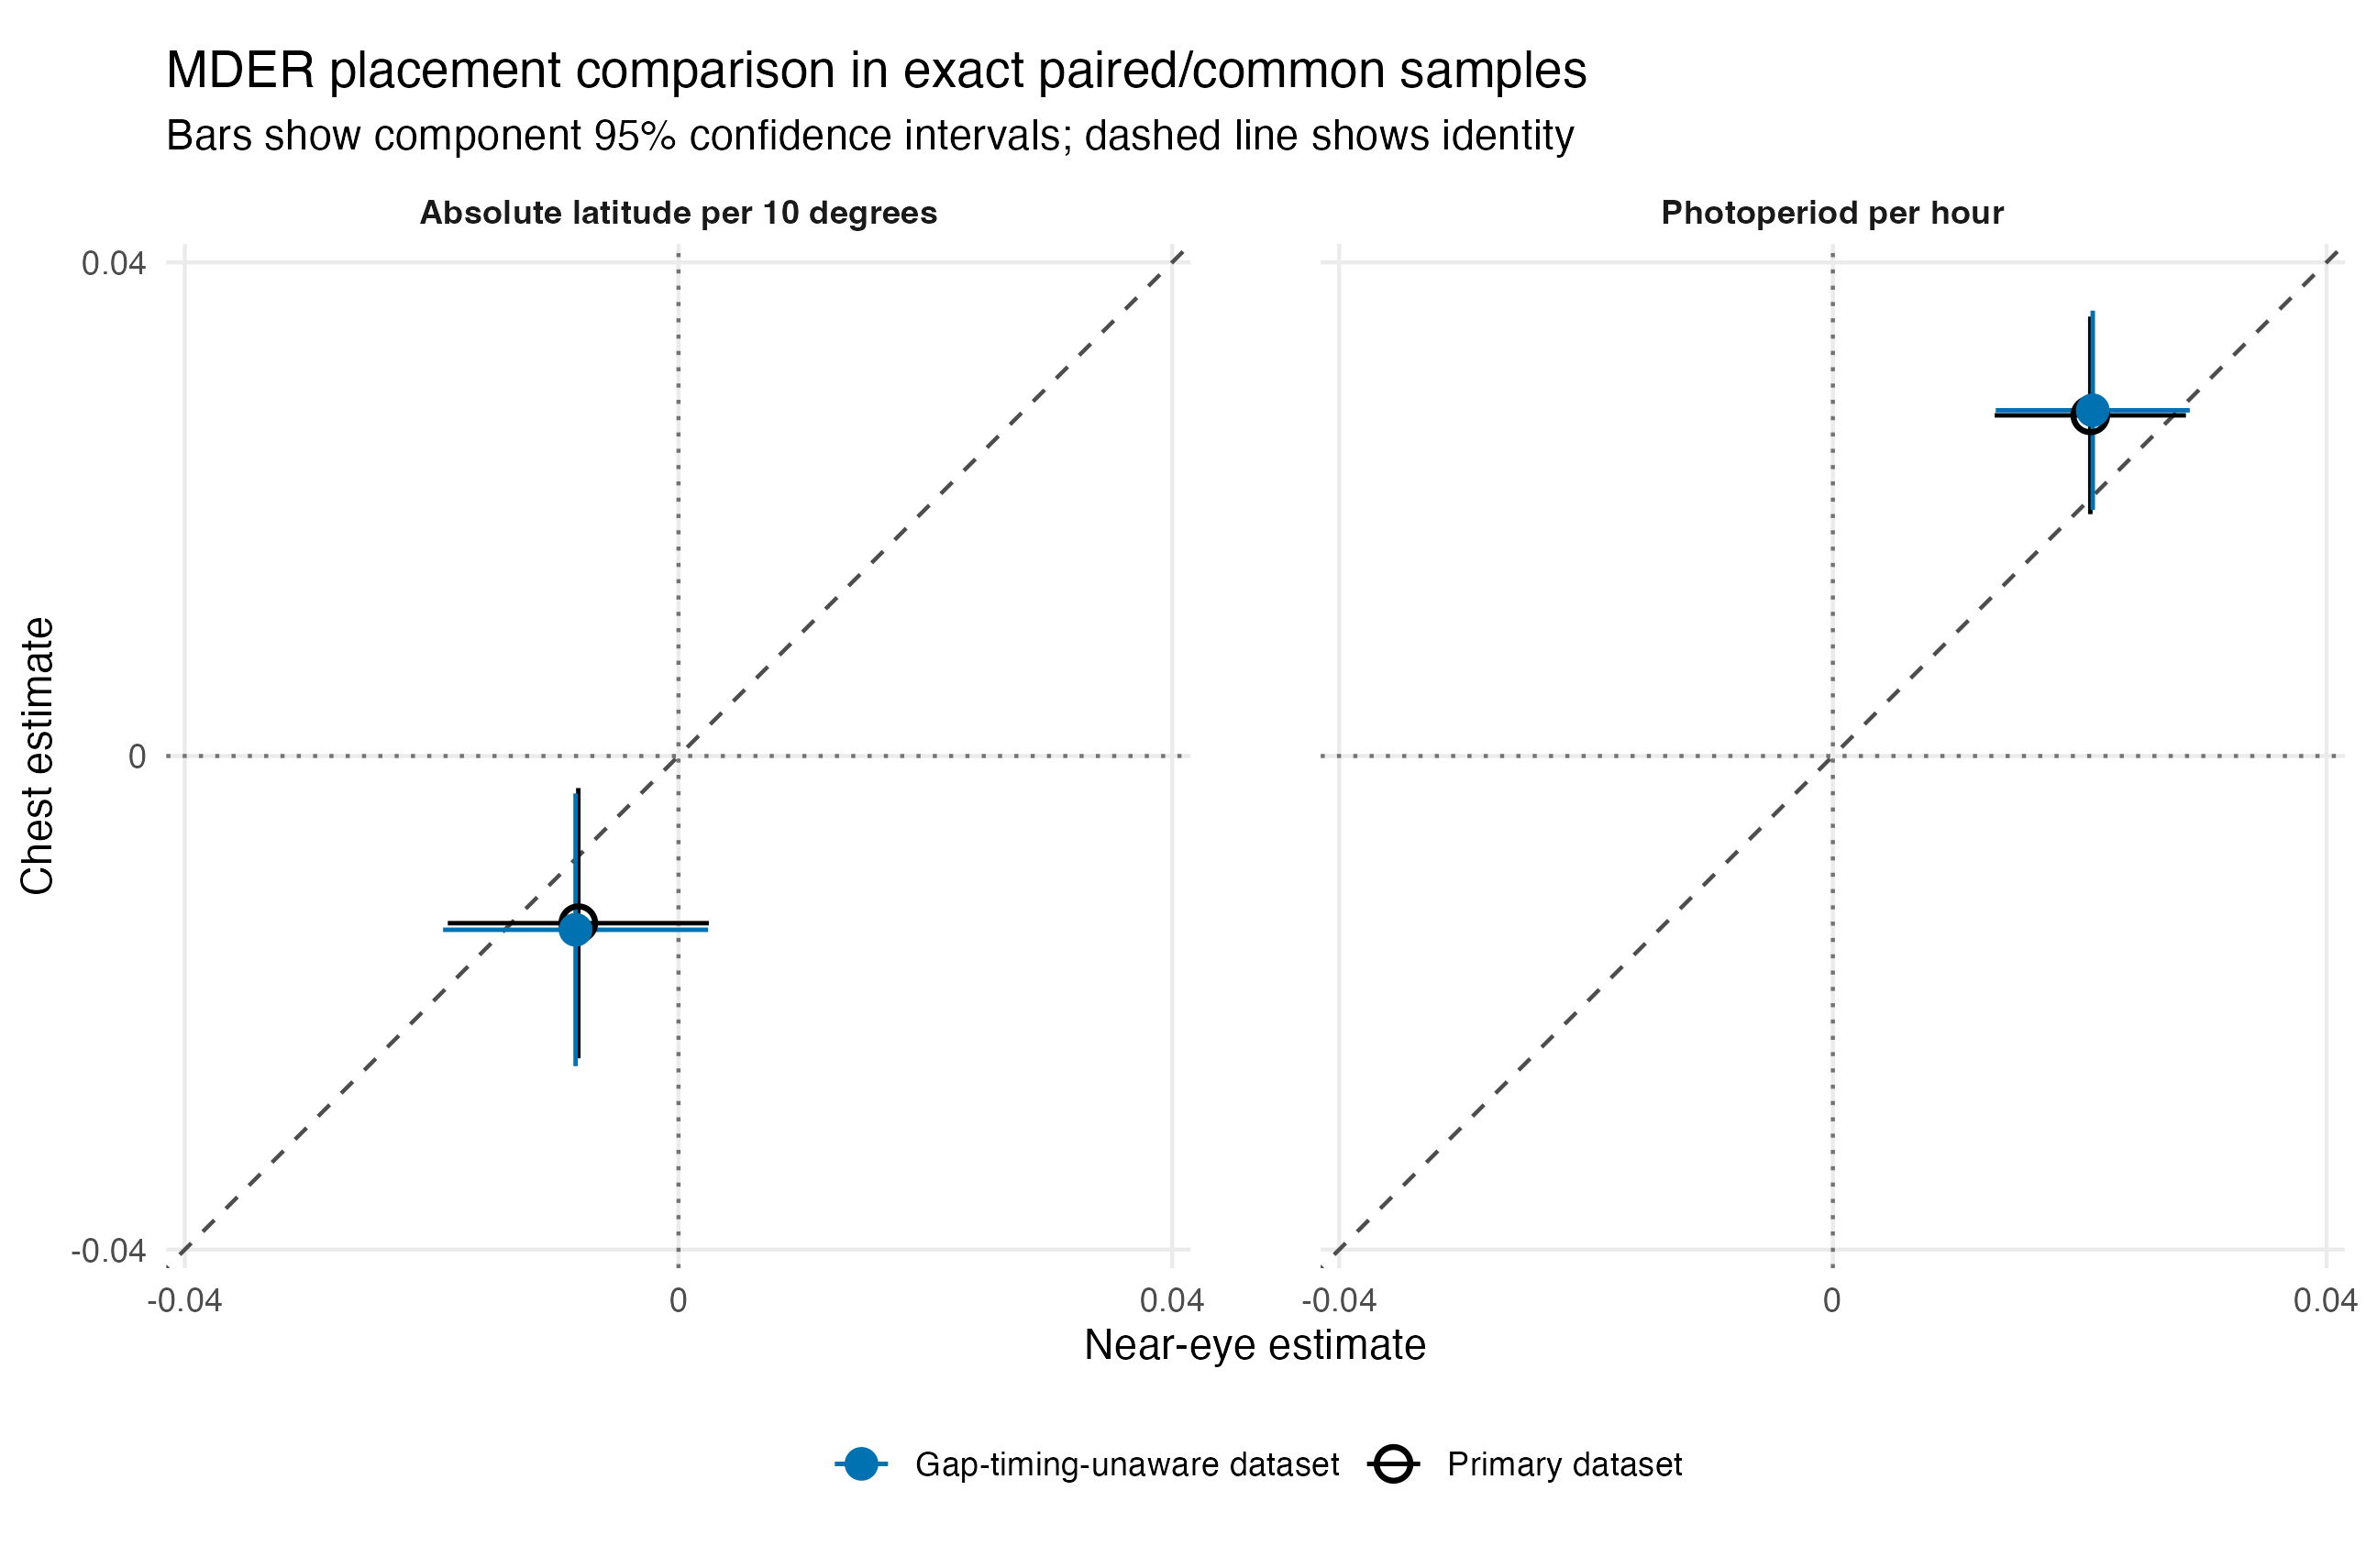

Data behind this chart, as committed beside it:
data_scenario_id, term, near_estimate, near_conf_low, near_conf_high, near_term_p_raw, near_model_p_raw, near_model_p_adjusted, near_model_supported, near_participants, near_participant_days, near_observations, near_sites, chest_estimate, chest_conf_low, chest_conf_high, chest_term_p_raw, chest_model_p_raw, chest_model_p_adjusted, chest_model_supported, chest_participants, chest_participant_days, chest_observations, chest_sites
main, absolute_latitude_10deg_centered, -0.008118, -0.01869, 0.002457, 0.1324, 0.1295, 0.2447, FALSE, 107, 489, 489, 8, -0.01355, -0.0245, -0.002599, 0.0153, 0.01524, 0.037, TRUE, 107, 489, 489, 8
manuscript_prepared_data, absolute_latitude_10deg_centered, -0.008337, -0.01907, 0.002401, 0.1281, 0.1253, 0.2367, FALSE, 107, 478, 478, 8, -0.01408, -0.02513, -0.003035, 0.01248, 0.01247, 0.03029, TRUE, 107, 478, 478, 8
main, photoperiod_centered_hours, 0.02086, 0.01311, 0.02861, 1.314925439180714e-7, 2.7196284796261113e-7, 4.623368415364389e-6, TRUE, 107, 489, 489, 8, 0.0276, 0.0196, 0.03561, 1.3987158465392546e-11, 3.257926271324286e-10, 5.5384746612512855e-9, TRUE, 107, 489, 489, 8
manuscript_prepared_data, photoperiod_centered_hours, 0.02106, 0.0132, 0.02892, 1.517524704434136e-7, 2.967260422648943e-7, 5.044342718503203e-6, TRUE, 107, 478, 478, 8, 0.02801, 0.01994, 0.03609, 1.0394306190006644e-11, 2.5007339682494926e-10, 4.251247746024137e-9, TRUE, 107, 478, 478, 8
